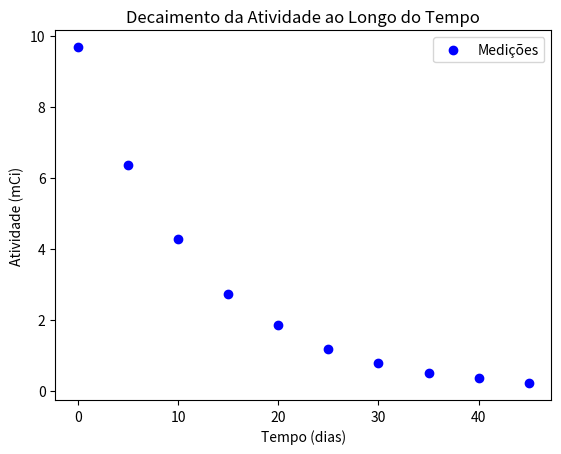
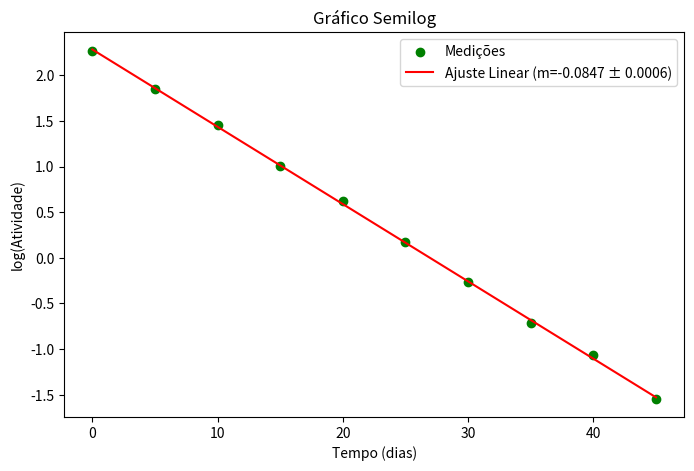

Write Python code to recreate these figures, in order.
import numpy as np
import matplotlib.pyplot as plt

tempo = np.arange(0, 50, 5)   
atividade = np.array([9.676, 6.355, 4.261, 2.729, 1.862, 1.184, 0.7680, 0.4883, 0.3461, 0.2119])  

plt.scatter(tempo, atividade, color='blue', label="Medições")
plt.xlabel("Tempo (dias)")
plt.ylabel("Atividade (mCi)")
plt.title("Decaimento da Atividade ao Longo do Tempo")
plt.legend()
plt.show()

log_atividade = np.log(atividade)

plt.figure(figsize=(8, 5))
plt.scatter(tempo, log_atividade, color='green', label="Medições")

p, cov = np.polyfit(tempo, log_atividade, 1, cov=True)
declive = p[0]
incerteza_declive = np.sqrt(cov[0, 0])  

plt.plot(tempo, declive * tempo + p[1], color='red', label=f"Ajuste Linear (m={declive:.4f} ± {incerteza_declive:.4f})")
plt.xlabel("Tempo (dias)")
plt.ylabel("log(Atividade)")
plt.title("Gráfico Semilog")
plt.legend()
plt.show()

print(f"Declive (m): {declive:.4f} ± {incerteza_declive:.4f} dias⁻¹")
